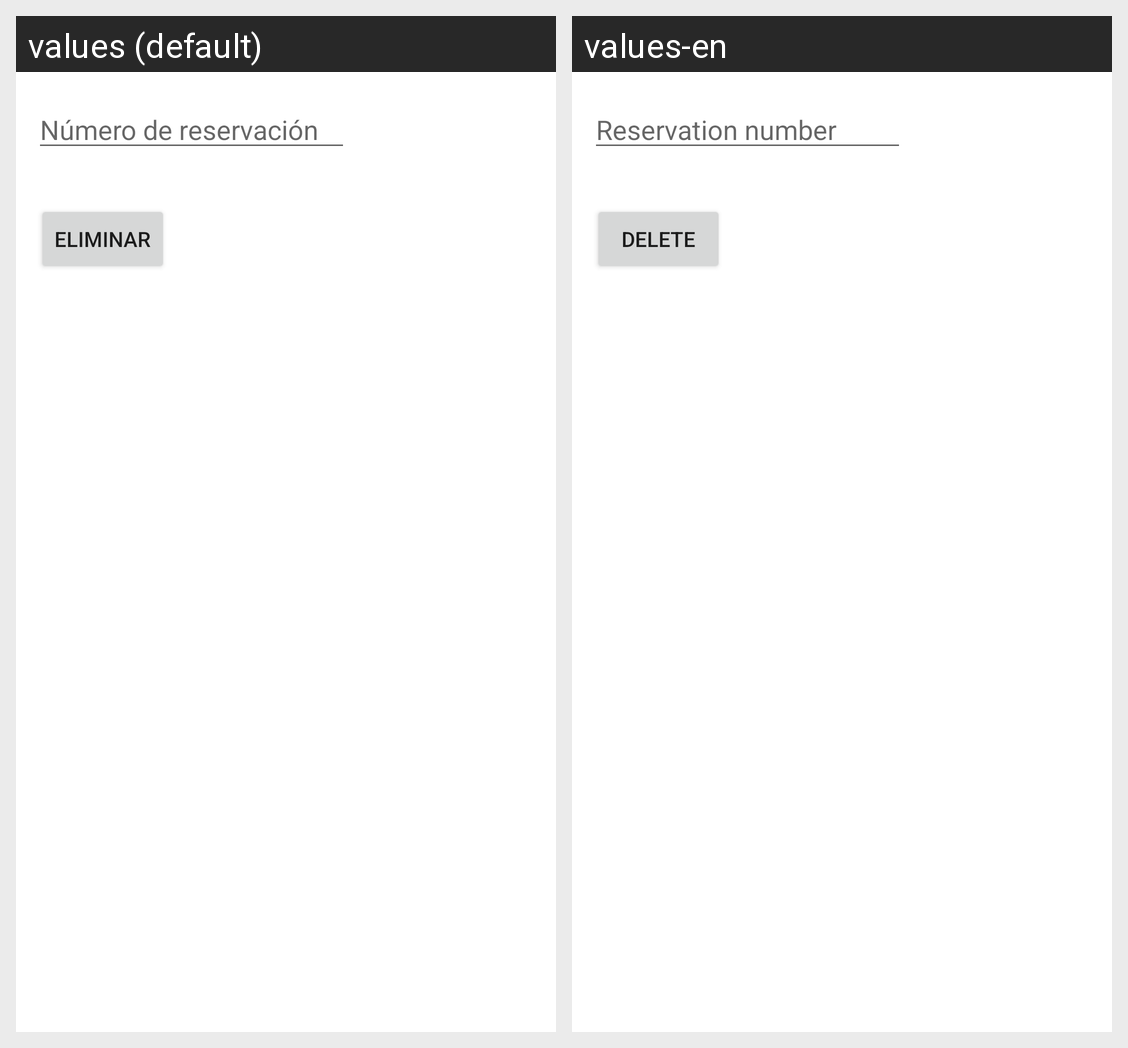

Here is an Android app screen in its default locale and in the app's own translations. Write out the translated-string differences for the strings that appear on this screen.
Android screen res/layout/activity_reservacion_borrar.xml rendered under 2 locales, left to right: values (default), values-en. Device: Nexus 5 (rendered at 1080×1920; each locale shown at half size, 540×960, under a caption strip naming it); theme Theme.ControlDeProcesosAdministrativos.
Strings drawn on this screen, with the default value and each locale's value (text and hints the layout hard-codes, and strings that could not be matched under every locale, appear in the picture but are not listed):

numReservacion
  values: Número de reservación
  values-en: Reservation number

eliminar
  values: Eliminar
  values-en: Delete
